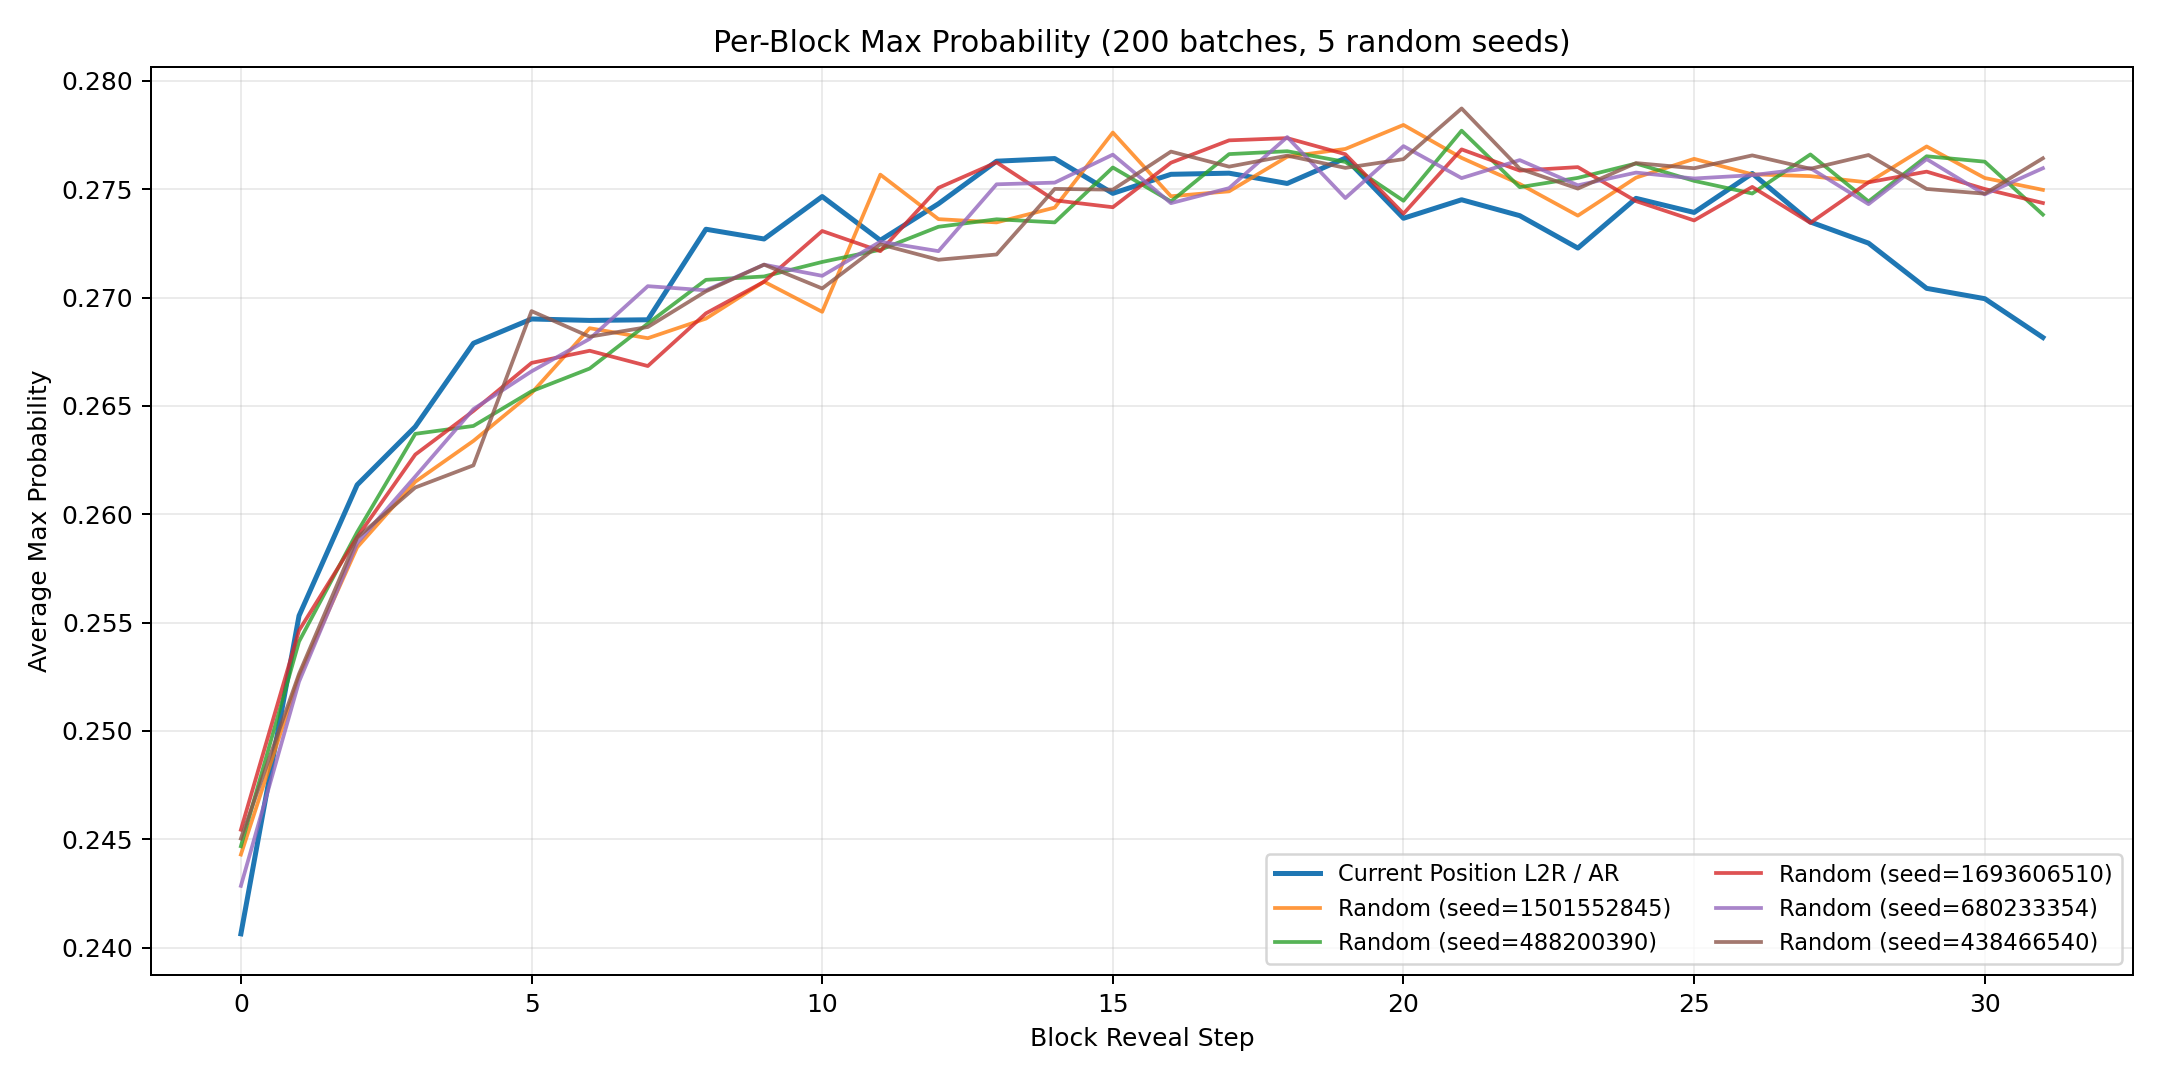

Values plotted in this chart, from the file beside it:
block_position, ar_mean, ar_std, random_seed_1501552845, random_seed_488200390, random_seed_1693606510, random_seed_680233354, random_seed_438466540, random_mean, random_std
0, 0.2406, 0.01334, 0.2443, 0.2447, 0.2454, 0.2429, 0.245, 0.2445, 0.0008892
1, 0.2553, 0.01428, 0.2525, 0.2541, 0.2546, 0.2523, 0.2526, 0.2532, 0.0009548
2, 0.2614, 0.01462, 0.2585, 0.2592, 0.2589, 0.2587, 0.2589, 0.2588, 0.0002402
3, 0.264, 0.01384, 0.2615, 0.2637, 0.2628, 0.2617, 0.2612, 0.2622, 0.0009188
4, 0.2679, 0.01472, 0.2634, 0.2641, 0.2648, 0.2649, 0.2623, 0.2639, 0.0009646
5, 0.269, 0.01583, 0.2656, 0.2657, 0.267, 0.2666, 0.2694, 0.2668, 0.001372
6, 0.2689, 0.01312, 0.2686, 0.2667, 0.2675, 0.2681, 0.2682, 0.2678, 0.0006446
7, 0.269, 0.01396, 0.2681, 0.2688, 0.2668, 0.2705, 0.2686, 0.2686, 0.001189
8, 0.2732, 0.01469, 0.269, 0.2708, 0.2693, 0.2703, 0.2703, 0.2699, 0.0006818
9, 0.2727, 0.01389, 0.2707, 0.271, 0.2707, 0.2715, 0.2715, 0.2711, 0.0003571
10, 0.2747, 0.01475, 0.2693, 0.2716, 0.2731, 0.271, 0.2704, 0.2711, 0.001244
11, 0.2726, 0.01414, 0.2757, 0.2722, 0.2721, 0.2726, 0.2725, 0.273, 0.001341
12, 0.2743, 0.01378, 0.2736, 0.2733, 0.2751, 0.2721, 0.2717, 0.2732, 0.001174
13, 0.2763, 0.01496, 0.2735, 0.2736, 0.2762, 0.2752, 0.272, 0.2741, 0.00148
14, 0.2764, 0.0153, 0.2741, 0.2735, 0.2745, 0.2753, 0.275, 0.2745, 0.0006469
15, 0.2748, 0.01452, 0.2776, 0.276, 0.2742, 0.2766, 0.275, 0.2759, 0.001206
16, 0.2757, 0.01491, 0.2747, 0.2744, 0.2762, 0.2744, 0.2767, 0.2753, 0.0009942
17, 0.2757, 0.01412, 0.2749, 0.2766, 0.2773, 0.275, 0.276, 0.276, 0.0009017
18, 0.2753, 0.01332, 0.2765, 0.2767, 0.2774, 0.2774, 0.2765, 0.2769, 0.0003925
19, 0.2764, 0.01455, 0.2769, 0.2763, 0.2766, 0.2746, 0.276, 0.2761, 0.0007931
20, 0.2737, 0.01438, 0.278, 0.2745, 0.2739, 0.277, 0.2764, 0.2759, 0.00154
21, 0.2745, 0.01446, 0.2764, 0.2777, 0.2768, 0.2755, 0.2787, 0.277, 0.001096
22, 0.2738, 0.01376, 0.2752, 0.2751, 0.2759, 0.2763, 0.2759, 0.2757, 0.0004641
23, 0.2723, 0.01515, 0.2738, 0.2755, 0.276, 0.2752, 0.275, 0.2751, 0.0007451
24, 0.2746, 0.0139, 0.2755, 0.2762, 0.2744, 0.2758, 0.2762, 0.2756, 0.0006419
25, 0.2739, 0.01437, 0.2764, 0.2754, 0.2736, 0.2755, 0.276, 0.2754, 0.0009712
26, 0.2757, 0.01473, 0.2757, 0.2748, 0.2751, 0.2756, 0.2766, 0.2756, 0.000601
27, 0.2735, 0.01442, 0.2756, 0.2766, 0.2734, 0.276, 0.2759, 0.2755, 0.001082
28, 0.2725, 0.01455, 0.2753, 0.2744, 0.2753, 0.2743, 0.2766, 0.2752, 0.0008124
29, 0.2704, 0.01494, 0.277, 0.2765, 0.2758, 0.2764, 0.275, 0.2761, 0.0006754
30, 0.2699, 0.01484, 0.2755, 0.2763, 0.275, 0.2748, 0.2748, 0.2753, 0.0005684
31, 0.2682, 0.01407, 0.275, 0.2738, 0.2744, 0.276, 0.2764, 0.2751, 0.0009688
